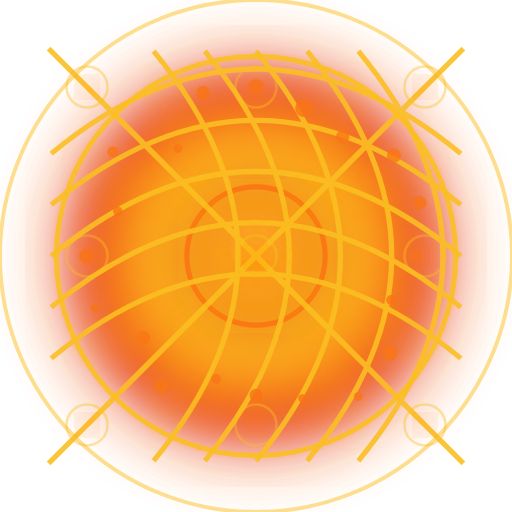
t = 0.00 s
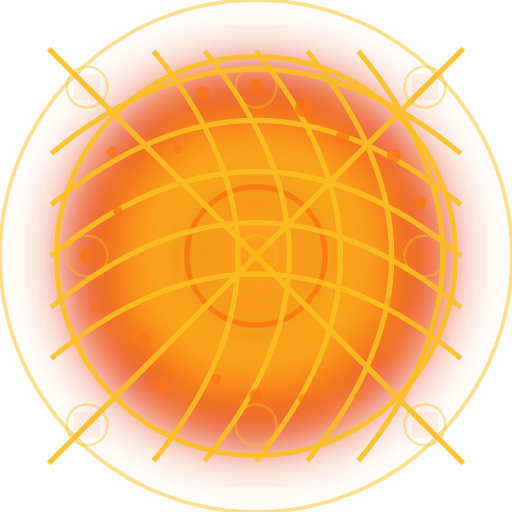
t = 0.55 s
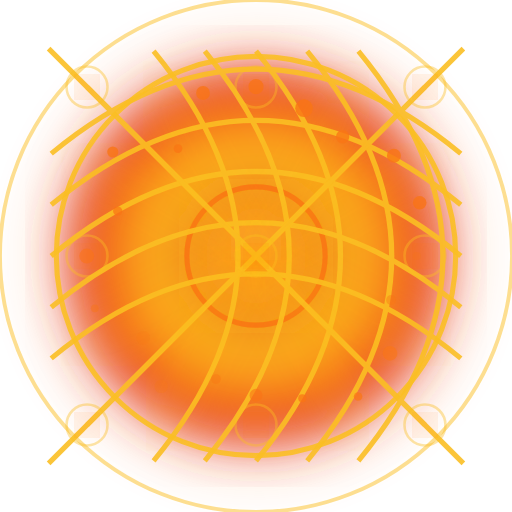
t = 1.15 s
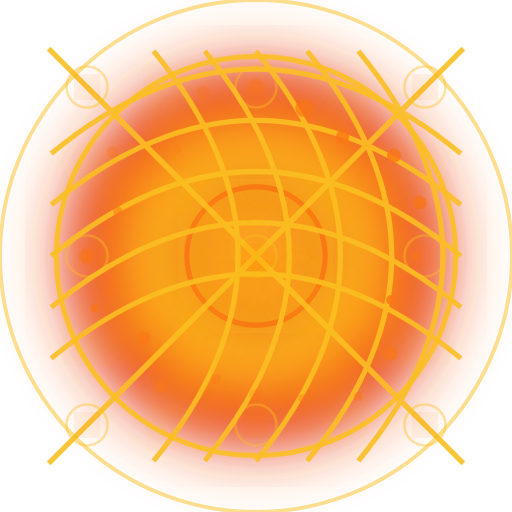
t = 1.70 s
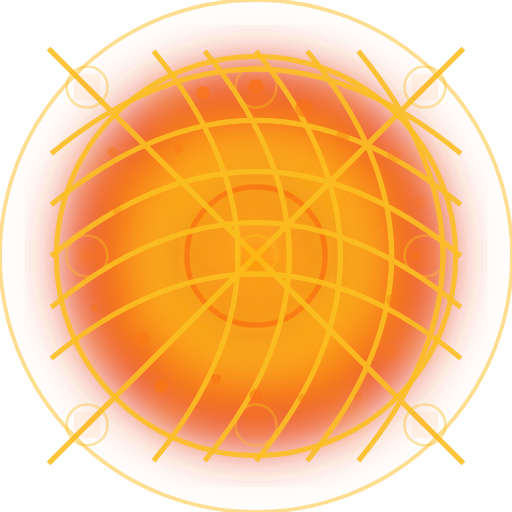
t = 2.25 s
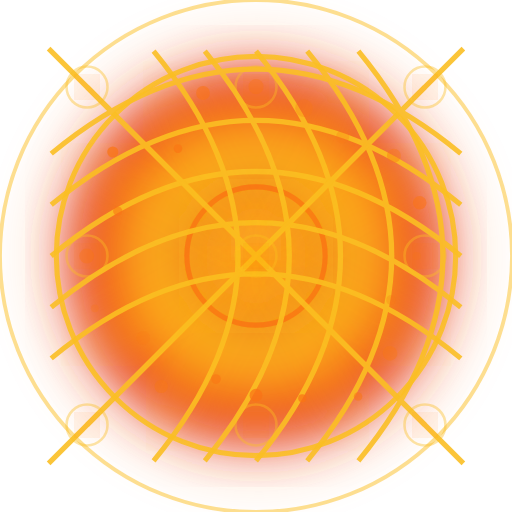
t = 2.85 s

The animated SVG that drew these frames (rendered in a browser with its animation timeline set to each time). Animation: 33 SMIL elements (animate=33); one cycle of 3.40 s, repeats indefinitely.

<?xml version="1.0" encoding="utf-8" ?>
<svg xmlns="http://www.w3.org/2000/svg" xmlns:ev="http://www.w3.org/2001/xml-events" xmlns:xlink="http://www.w3.org/1999/xlink" baseProfile="full" height="200" version="1.1" viewBox="0 0 200 200" width="200">
  <title>Logo Arkalia-LUNA - Style ULTRA-MAX</title>
  <defs>
    <radialGradient cx="50%" cy="50%" id="ultraMaxMainGradient-explosive" r="50%">
      <stop offset="0%" stop-color="#dc2626"/>
      <stop offset="25%" stop-color="#ea580c"/>
      <stop offset="50%" stop-color="#fbbf24"/>
      <stop offset="75%" stop-color="#f97316"/>
      <stop offset="100%" stop-color="#dc2626"/>
    </radialGradient>
    <radialGradient cx="50%" cy="50%" id="ultraMaxBorderGradient-explosive" r="50%">
      <stop offset="0%" stop-color="#f97316"/>
      <stop offset="100%" stop-color="#fbbf24"/>
    </radialGradient>
    <radialGradient cx="50%" cy="50%" id="ultraMaxGlowGradient-explosive" r="50%">
      <stop offset="0%" stop-color="#f97316"/>
      <stop offset="100%" stop-color="#fbbf24"/>
    </radialGradient>
    <filter id="ultraMaxMainGlow-explosive">
      <feGaussianBlur in="SourceGraphic" stdDeviation="9.0"/>
    </filter>
    <filter id="ultraMaxTurbulence-explosive">
      <feTurbulence baseFrequency="0.01" numOctaves="4" seed="1" stitchTiles="stitch" type="fractalNoise"/>
    </filter>
    <mask id="ultraMaxDepthMask-explosive">
      <circle cx="0" cy="0" fill="white" r="45%"/>
    </mask>
    <pattern height="20" id="ultraMaxGridPattern-explosive" patternUnits="userSpaceOnUse" width="20" x="0" y="0">
      <line opacity="0.3" stroke="#fbbf24" stroke-width="0.5" x1="0" x2="0" y1="0" y2="20"/>
      <line opacity="0.3" stroke="#fbbf24" stroke-width="0.5" x1="0" x2="20" y1="0" y2="0"/>
      <line opacity="0.3" stroke="#fbbf24" stroke-width="0.5" x1="5" x2="5" y1="0" y2="20"/>
      <line opacity="0.3" stroke="#fbbf24" stroke-width="0.5" x1="0" x2="20" y1="5" y2="5"/>
      <line opacity="0.3" stroke="#fbbf24" stroke-width="0.5" x1="10" x2="10" y1="0" y2="20"/>
      <line opacity="0.3" stroke="#fbbf24" stroke-width="0.5" x1="0" x2="20" y1="10" y2="10"/>
      <line opacity="0.3" stroke="#fbbf24" stroke-width="0.5" x1="15" x2="15" y1="0" y2="20"/>
      <line opacity="0.3" stroke="#fbbf24" stroke-width="0.5" x1="0" x2="20" y1="15" y2="15"/>
      <line opacity="0.3" stroke="#fbbf24" stroke-width="0.5" x1="20" x2="20" y1="0" y2="20"/>
      <line opacity="0.3" stroke="#fbbf24" stroke-width="0.5" x1="0" x2="20" y1="20" y2="20"/>
    </pattern>
  </defs>
  <circle cx="100" cy="100" fill="none" filter="url(#ultraMaxMainGlow-explosive)" opacity="0.8" r="85" stroke="#f97316" stroke-width="3">
    <animate attributeName="opacity" dur="1.6s" repeatCount="indefinite" values="0.8;0.2;0.8"/>
  </circle>
  <circle cx="100" cy="100" fill="none" opacity="0.5" r="100" stroke="#fbbf24" stroke-width="1.5"/>
  <circle cx="100" cy="100" fill="url(#ultraMaxMainGradient-explosive)" filter="url(#ultraMaxMainGlow-explosive)" r="75"/>
  <circle cx="100" cy="100" fill="none" opacity="0.9" r="78" stroke="url(#ultraMaxBorderGradient-explosive)" stroke-width="2"/>
  <circle cx="100" cy="100" fill="url(#ultraMaxGlowGradient-explosive)" filter="url(#ultraMaxMainGlow-explosive)" r="25"/>
  <circle cx="100" cy="100" fill="none" opacity="0.9" r="27" stroke="#f97316" stroke-width="2"/>
  <g>
    <path d="M92 88 L100 96 L108 88 L100 100 Z" fill="white" filter="url(#ultraMaxMainGlow-explosive)" opacity="0.9"/>
  </g>
  <g fill="none" opacity="0.9" stroke="#fbbf24" stroke-width="2">
    <path d="M20.0 60 Q100 -6 180.0 60"/>
    <path d="M20.0 80 Q100 14 180.0 80"/>
    <path d="M20.0 100 Q100 34 180.0 100"/>
    <path d="M20.0 120 Q100 54 180.0 120"/>
    <path d="M20.0 140 Q100 74 180.0 140"/>
    <path d="M60 20.0 Q126 100 60 180.0"/>
    <path d="M80 20.0 Q146 100 80 180.0"/>
    <path d="M100 20.0 Q166 100 100 180.0"/>
    <path d="M120 20.0 Q186 100 120 180.0"/>
    <path d="M140 20.0 Q206 100 140 180.0"/>
    <path d="M19 19 Q100 100 151 151"/>
    <path d="M19 181 Q100 100 151 49"/>
    <path d="M34 34 Q100 100 166 166"/>
    <path d="M34 166 Q100 100 166 34"/>
    <path d="M49 49 Q100 100 181 181"/>
    <path d="M49 151 Q100 100 181 19"/>
  </g>
  <circle cx="100" cy="100" fill="#f97316" filter="url(#ultraMaxMainGlow-explosive)" opacity="0.9" r="4"/>
  <circle cx="100" cy="100" fill="none" opacity="0.4" r="8" stroke="#fbbf24" stroke-width="1"/>
  <circle cx="34" cy="100" fill="#f97316" filter="url(#ultraMaxMainGlow-explosive)" opacity="0.9" r="4"/>
  <circle cx="34" cy="100" fill="none" opacity="0.4" r="8" stroke="#fbbf24" stroke-width="1"/>
  <circle cx="166" cy="100" fill="#f97316" filter="url(#ultraMaxMainGlow-explosive)" opacity="0.9" r="4"/>
  <circle cx="166" cy="100" fill="none" opacity="0.4" r="8" stroke="#fbbf24" stroke-width="1"/>
  <circle cx="100" cy="34" fill="#f97316" filter="url(#ultraMaxMainGlow-explosive)" opacity="0.9" r="4"/>
  <circle cx="100" cy="34" fill="none" opacity="0.4" r="8" stroke="#fbbf24" stroke-width="1"/>
  <circle cx="100" cy="166" fill="#f97316" filter="url(#ultraMaxMainGlow-explosive)" opacity="0.9" r="4"/>
  <circle cx="100" cy="166" fill="none" opacity="0.4" r="8" stroke="#fbbf24" stroke-width="1"/>
  <circle cx="34" cy="34" fill="#f97316" filter="url(#ultraMaxMainGlow-explosive)" opacity="0.9" r="4"/>
  <circle cx="34" cy="34" fill="none" opacity="0.4" r="8" stroke="#fbbf24" stroke-width="1"/>
  <circle cx="166" cy="166" fill="#f97316" filter="url(#ultraMaxMainGlow-explosive)" opacity="0.9" r="4"/>
  <circle cx="166" cy="166" fill="none" opacity="0.4" r="8" stroke="#fbbf24" stroke-width="1"/>
  <circle cx="34" cy="166" fill="#f97316" filter="url(#ultraMaxMainGlow-explosive)" opacity="0.9" r="4"/>
  <circle cx="34" cy="166" fill="none" opacity="0.4" r="8" stroke="#fbbf24" stroke-width="1"/>
  <circle cx="166" cy="34" fill="#f97316" filter="url(#ultraMaxMainGlow-explosive)" opacity="0.9" r="4"/>
  <circle cx="166" cy="34" fill="none" opacity="0.4" r="8" stroke="#fbbf24" stroke-width="1"/>
  <circle cx="162.7885359691577" cy="100.0" fill="#f97316" opacity="0.8" r="1.5500215104453339">
    <animate attributeName="opacity" begin="0.0s" dur="0.8s" repeatCount="indefinite" values="0.8;0.2;0.8"/>
  </circle>
  <circle cx="152.784194322901" cy="117.15062438529569" fill="#f97316" opacity="0.8" r="1.9464214762976455">
    <animate attributeName="opacity" begin="0.1s" dur="0.8s" repeatCount="indefinite" values="0.8;0.2;0.8"/>
  </circle>
  <circle cx="152.36720428128012" cy="138.04700098309442" fill="#f97316" opacity="0.8" r="2.8533989748458226">
    <animate attributeName="opacity" begin="0.2s" dur="0.8s" repeatCount="indefinite" values="0.8;0.2;0.8"/>
  </circle>
  <circle cx="139.87746246049528" cy="154.88661836489365" fill="#f97316" opacity="0.8" r="1.6738776652588323">
    <animate attributeName="opacity" begin="0.30000000000000004s" dur="0.8s" repeatCount="indefinite" values="0.8;0.2;0.8"/>
  </circle>
  <circle cx="118.0584699703544" cy="155.57825573433337" fill="#f97316" opacity="0.8" r="1.5595944388761407">
    <animate attributeName="opacity" begin="0.4s" dur="0.8s" repeatCount="indefinite" values="0.8;0.2;0.8"/>
  </circle>
  <circle cx="100.0" cy="154.37275949607206" fill="#f97316" opacity="0.8" r="2.5107105762067246">
    <animate attributeName="opacity" begin="0.5s" dur="0.8s" repeatCount="indefinite" values="0.8;0.2;0.8"/>
  </circle>
  <circle cx="84.38514896936199" cy="148.05756995243866" fill="#f97316" opacity="0.8" r="1.897675301373297">
    <animate attributeName="opacity" begin="0.6000000000000001s" dur="0.8s" repeatCount="indefinite" values="0.8;0.2;0.8"/>
  </circle>
  <circle cx="62.970887620952574" cy="150.96620080961623" fill="#f97316" opacity="0.8" r="2.5898829612064334">
    <animate attributeName="opacity" begin="0.7000000000000001s" dur="0.8s" repeatCount="indefinite" values="0.8;0.2;0.8"/>
  </circle>
  <circle cx="55.98234609162247" cy="131.98069754745768" fill="#f97316" opacity="0.8" r="2.6785313677518174">
    <animate attributeName="opacity" begin="0.8s" dur="0.8s" repeatCount="indefinite" values="0.8;0.2;0.8"/>
  </circle>
  <circle cx="37.050891979018154" cy="120.45340505630983" fill="#f97316" opacity="0.8" r="1.512997519356122">
    <animate attributeName="opacity" begin="0.9s" dur="0.8s" repeatCount="indefinite" values="0.8;0.2;0.8"/>
  </circle>
  <circle cx="33.883614963343845" cy="100.00000000000001" fill="#f97316" opacity="0.8" r="2.8962787899764537">
    <animate attributeName="opacity" begin="1.0s" dur="0.8s" repeatCount="indefinite" values="0.8;0.2;0.8"/>
  </circle>
  <circle cx="45.975224767097764" cy="82.44628644227437" fill="#f97316" opacity="0.8" r="1.810958999623563">
    <animate attributeName="opacity" begin="1.1s" dur="0.8s" repeatCount="indefinite" values="0.8;0.2;0.8"/>
  </circle>
  <circle cx="44.06111742818983" cy="59.35802284248203" fill="#f97316" opacity="0.8" r="2.1731890902252538">
    <animate attributeName="opacity" begin="1.2000000000000002s" dur="0.8s" repeatCount="indefinite" values="0.8;0.2;0.8"/>
  </circle>
  <circle cx="69.52044460637077" cy="58.0484910122091" fill="#f97316" opacity="0.8" r="1.693432753666928">
    <animate attributeName="opacity" begin="1.3s" dur="0.8s" repeatCount="indefinite" values="0.8;0.2;0.8"/>
  </circle>
  <circle cx="79.31134704448476" cy="36.32687339247865" fill="#f97316" opacity="0.8" r="2.707452062733782">
    <animate attributeName="opacity" begin="1.4000000000000001s" dur="0.8s" repeatCount="indefinite" values="0.8;0.2;0.8"/>
  </circle>
  <circle cx="99.99999999999999" cy="33.85743453451239" fill="#f97316" opacity="0.8" r="2.9594635733876355">
    <animate attributeName="opacity" begin="1.5s" dur="0.8s" repeatCount="indefinite" values="0.8;0.2;0.8"/>
  </circle>
  <circle cx="118.76492158116228" cy="42.247509773272185" fill="#f97316" opacity="0.8" r="3.446231527958741">
    <animate attributeName="opacity" begin="1.6s" dur="0.8s" repeatCount="indefinite" values="0.8;0.2;0.8"/>
  </circle>
  <circle cx="133.83920110279936" cy="53.42433539891872" fill="#f97316" opacity="0.8" r="2.604081262546454">
    <animate attributeName="opacity" begin="1.7000000000000002s" dur="0.8s" repeatCount="indefinite" values="0.8;0.2;0.8"/>
  </circle>
  <circle cx="153.87089909063778" cy="60.860500788766316" fill="#f97316" opacity="0.8" r="2.737039504728492">
    <animate attributeName="opacity" begin="1.8s" dur="0.8s" repeatCount="indefinite" values="0.8;0.2;0.8"/>
  </circle>
  <circle cx="163.94346506829893" cy="79.22350875392884" fill="#f97316" opacity="0.8" r="2.654704290513524">
    <animate attributeName="opacity" begin="1.9000000000000001s" dur="0.8s" repeatCount="indefinite" values="0.8;0.2;0.8"/>
  </circle>
  <line filter="url(#ultraMaxMainGlow-explosive)" opacity="0.7" stroke="#fbbf24" stroke-width="2" x1="100" x2="180" y1="100" y2="100">
    <animate attributeName="opacity" begin="0.0s" dur="1.2s" repeatCount="indefinite" values="0.7;1.0;0.7"/>
  </line>
  <line filter="url(#ultraMaxMainGlow-explosive)" opacity="0.7" stroke="#fbbf24" stroke-width="2" x1="100" x2="169" y1="100" y2="139">
    <animate attributeName="opacity" begin="0.2s" dur="1.2s" repeatCount="indefinite" values="0.7;1.0;0.7"/>
  </line>
  <line filter="url(#ultraMaxMainGlow-explosive)" opacity="0.7" stroke="#fbbf24" stroke-width="2" x1="100" x2="140" y1="100" y2="169">
    <animate attributeName="opacity" begin="0.4s" dur="1.2s" repeatCount="indefinite" values="0.7;1.0;0.7"/>
  </line>
  <line filter="url(#ultraMaxMainGlow-explosive)" opacity="0.7" stroke="#fbbf24" stroke-width="2" x1="100" x2="100" y1="100" y2="180">
    <animate attributeName="opacity" begin="0.6000000000000001s" dur="1.2s" repeatCount="indefinite" values="0.7;1.0;0.7"/>
  </line>
  <line filter="url(#ultraMaxMainGlow-explosive)" opacity="0.7" stroke="#fbbf24" stroke-width="2" x1="100" x2="61" y1="100" y2="169">
    <animate attributeName="opacity" begin="0.8s" dur="1.2s" repeatCount="indefinite" values="0.7;1.0;0.7"/>
  </line>
  <line filter="url(#ultraMaxMainGlow-explosive)" opacity="0.7" stroke="#fbbf24" stroke-width="2" x1="100" x2="31" y1="100" y2="139">
    <animate attributeName="opacity" begin="1.0s" dur="1.2s" repeatCount="indefinite" values="0.7;1.0;0.7"/>
  </line>
  <line filter="url(#ultraMaxMainGlow-explosive)" opacity="0.7" stroke="#fbbf24" stroke-width="2" x1="100" x2="20" y1="100" y2="100">
    <animate attributeName="opacity" begin="1.2000000000000002s" dur="1.2s" repeatCount="indefinite" values="0.7;1.0;0.7"/>
  </line>
  <line filter="url(#ultraMaxMainGlow-explosive)" opacity="0.7" stroke="#fbbf24" stroke-width="2" x1="100" x2="31" y1="100" y2="60">
    <animate attributeName="opacity" begin="1.4000000000000001s" dur="1.2s" repeatCount="indefinite" values="0.7;1.0;0.7"/>
  </line>
  <line filter="url(#ultraMaxMainGlow-explosive)" opacity="0.7" stroke="#fbbf24" stroke-width="2" x1="100" x2="60" y1="100" y2="31">
    <animate attributeName="opacity" begin="1.6s" dur="1.2s" repeatCount="indefinite" values="0.7;1.0;0.7"/>
  </line>
  <line filter="url(#ultraMaxMainGlow-explosive)" opacity="0.7" stroke="#fbbf24" stroke-width="2" x1="100" x2="100" y1="100" y2="20">
    <animate attributeName="opacity" begin="1.8s" dur="1.2s" repeatCount="indefinite" values="0.7;1.0;0.7"/>
  </line>
  <line filter="url(#ultraMaxMainGlow-explosive)" opacity="0.7" stroke="#fbbf24" stroke-width="2" x1="100" x2="140" y1="100" y2="31">
    <animate attributeName="opacity" begin="2.0s" dur="1.2s" repeatCount="indefinite" values="0.7;1.0;0.7"/>
  </line>
  <line filter="url(#ultraMaxMainGlow-explosive)" opacity="0.7" stroke="#fbbf24" stroke-width="2" x1="100" x2="169" y1="100" y2="60">
    <animate attributeName="opacity" begin="2.2s" dur="1.2s" repeatCount="indefinite" values="0.7;1.0;0.7"/>
  </line>
</svg>
